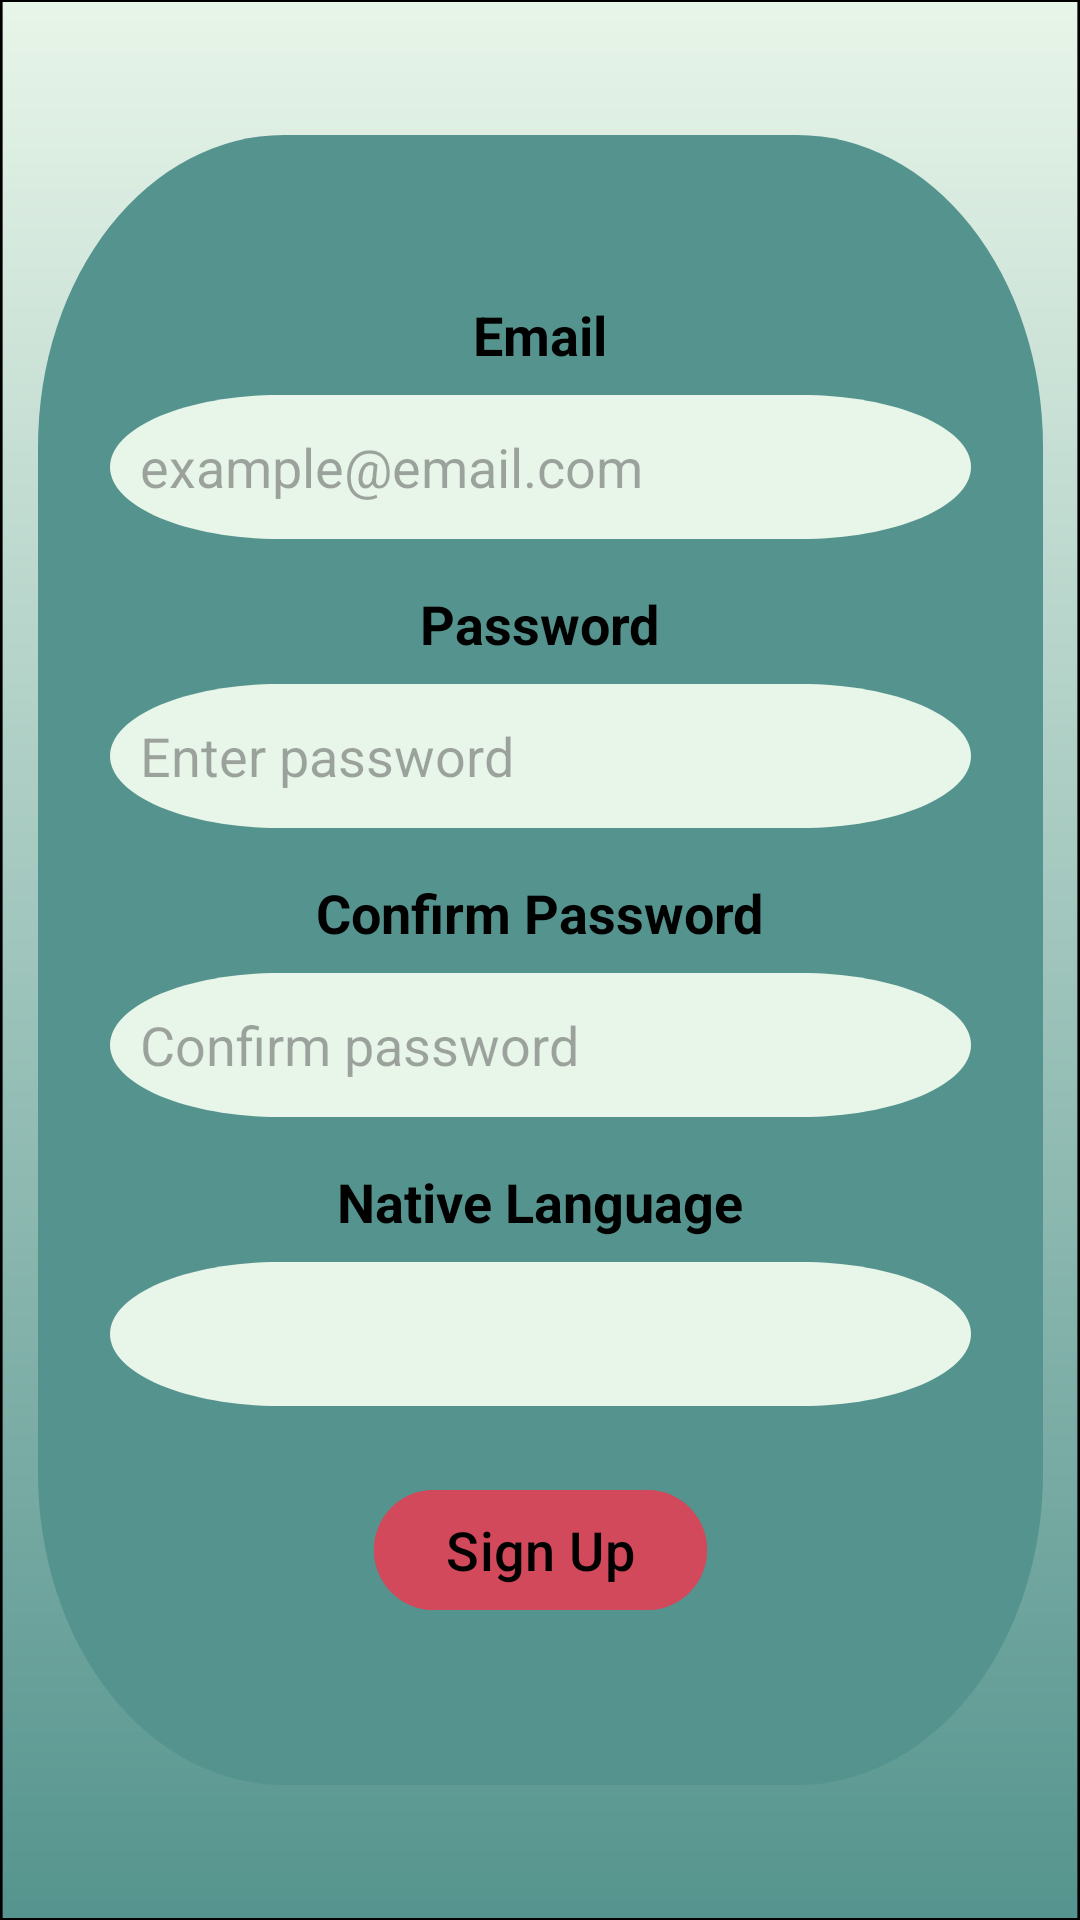

Write the Android layout XML for this screen, with the resource values it uses.
<!-- AndroidManifest.xml: application theme Theme.LicentFront -->
<!-- res/layout/activity_sign_up.xml -->
<?xml version="1.0" encoding="utf-8"?>
<androidx.constraintlayout.widget.ConstraintLayout
    xmlns:android="http://schemas.android.com/apk/res/android"
    xmlns:app="http://schemas.android.com/apk/res-auto"
    xmlns:tools="http://schemas.android.com/tools"
    android:layout_width="match_parent"
    android:layout_height="match_parent"
    android:background="@drawable/wallpaper"
    tools:context=".activities.SignUpActivity">

    <LinearLayout
        android:id="@+id/signup_card"
        android:layout_width="335dp"
        android:layout_height="550dp"
        android:background="@drawable/rounded_login_box"
        android:gravity="center"
        android:orientation="vertical"
        android:padding="24dp"
        app:layout_constraintBottom_toBottomOf="parent"
        app:layout_constraintEnd_toEndOf="parent"
        app:layout_constraintStart_toStartOf="parent"
        app:layout_constraintTop_toTopOf="parent">

        <TextView
            android:id="@+id/email_label"
            android:layout_width="wrap_content"
            android:layout_height="wrap_content"
            android:layout_marginBottom="8dp"
            android:text="Email"
            android:textColor="@color/black"
            android:textSize="18sp"
            android:textStyle="bold" />

        <EditText
            android:id="@+id/email_sign_input"
            android:layout_width="match_parent"
            android:layout_height="48dp"
            android:background="@drawable/input_rounded"
            android:hint="example@email.com"
            android:inputType="textEmailAddress"
            android:padding="10dp"
            android:textColor="@color/black" />

        <TextView
            android:id="@+id/password_label"
            android:layout_width="wrap_content"
            android:layout_height="wrap_content"
            android:layout_marginTop="16dp"
            android:layout_marginBottom="8dp"
            android:text="Password"
            android:textColor="@color/black"
            android:textSize="18sp"
            android:textStyle="bold" />

        <EditText
            android:id="@+id/password_sign_input"
            android:layout_width="match_parent"
            android:layout_height="48dp"
            android:background="@drawable/input_rounded"
            android:hint="Enter password"
            android:inputType="textPassword"
            android:padding="10dp"
            android:textColor="@color/black" />

        <TextView
            android:id="@+id/confirm_pass_label"
            android:layout_width="wrap_content"
            android:layout_height="wrap_content"
            android:layout_marginTop="16dp"
            android:layout_marginBottom="8dp"
            android:text="Confirm Password"
            android:textColor="@color/black"
            android:textSize="18sp"
            android:textStyle="bold" />

        <EditText
            android:id="@+id/confirm_pass_input"
            android:layout_width="match_parent"
            android:layout_height="48dp"
            android:background="@drawable/input_rounded"
            android:hint="Confirm password"
            android:inputType="textPassword"
            android:padding="10dp"
            android:textColor="@color/black" />

        <TextView
            android:id="@+id/language_label"
            android:layout_width="wrap_content"
            android:layout_height="wrap_content"
            android:layout_marginTop="16dp"
            android:layout_marginBottom="8dp"
            android:text="Native Language"
            android:textColor="@color/black"
            android:textSize="18sp"
            android:textStyle="bold" />

        <Spinner
            android:id="@+id/language_spinner"
            android:layout_width="match_parent"
            android:layout_height="48dp"
            android:background="@drawable/input_rounded"
            android:padding="10dp" />

        <com.google.android.material.button.MaterialButton
            android:id="@+id/sign_btn"
            android:layout_width="wrap_content"
            android:layout_height="wrap_content"
            android:layout_marginTop="24dp"
            android:backgroundTint="@color/red"
            android:paddingStart="24dp"
            android:paddingEnd="24dp"
            android:text="Sign Up"
            android:textColor="@color/black"
            android:textSize="18sp" />
    </LinearLayout>
</androidx.constraintlayout.widget.ConstraintLayout>
<!-- resources referenced by this layout -->
<resources>
  <color name="black">#FF000000</color>
  <color name="red">#D1495B</color>
  <!-- drawable input_rounded (drawable) -->
  <vector xmlns:android="http://schemas.android.com/apk/res/android"
      android:width="310dp"
      android:height="76dp"
      android:viewportWidth="310"
      android:viewportHeight="76">
    <path
        android:pathData="M248.61,-0L61.39,0C27.48,0 0,17.01 0,38C0,58.99 27.48,76 61.39,76L155,76L248.61,76C282.52,76 310,58.99 310,38C310,17.01 282.52,-0 248.61,-0Z"
        android:fillColor="#E8F5E9"/>
  </vector>
  <!-- drawable rounded_login_box (drawable) -->
  <vector xmlns:android="http://schemas.android.com/apk/res/android"
      android:width="364dp"
      android:height="471dp"
      android:viewportWidth="364"
      android:viewportHeight="471">
    <path
        android:pathData="M89,0L275,0A89,89 0,0 1,364 89L364,382A89,89 0,0 1,275 471L89,471A89,89 0,0 1,0 382L0,89A89,89 0,0 1,89 0z"
        android:fillColor="#55948E"/>
  </vector>
  <!-- drawable wallpaper (drawable) -->
  <vector xmlns:android="http://schemas.android.com/apk/res/android"
      xmlns:aapt="http://schemas.android.com/aapt"
      android:width="412dp"
      android:height="917dp"
      android:viewportWidth="412"
      android:viewportHeight="917">
    <path
        android:pathData="M0.5,0.5h411v916h-411z">
      <aapt:attr name="android:fillColor">
        <gradient 
            android:startX="206"
            android:startY="0"
            android:endX="206"
            android:endY="917"
            android:type="linear">
          <item android:offset="0" android:color="#FFE8F5E9"/>
          <item android:offset="1" android:color="#FF55948E"/>
        </gradient>
      </aapt:attr>
    </path>
    <path
        android:strokeWidth="1"
        android:pathData="M0.5,0.5h411v916h-411z"
        android:fillColor="#00000000"
        android:strokeColor="#000000"/>
  </vector>
  <style name="Theme.LicentFront" parent="Base.Theme.LicentFront" />
  <style name="Base.Theme.LicentFront" parent="Theme.Material3.DayNight.NoActionBar">
           <item name="colorPrimary">@color/dark_green</item>
          <item name="colorControlHighlight">@color/dark_green</item>
          <item name="colorPrimaryContainer">@color/dark_green</item>
      </style>
  <color name="dark_green">#55948E</color>
</resources>
